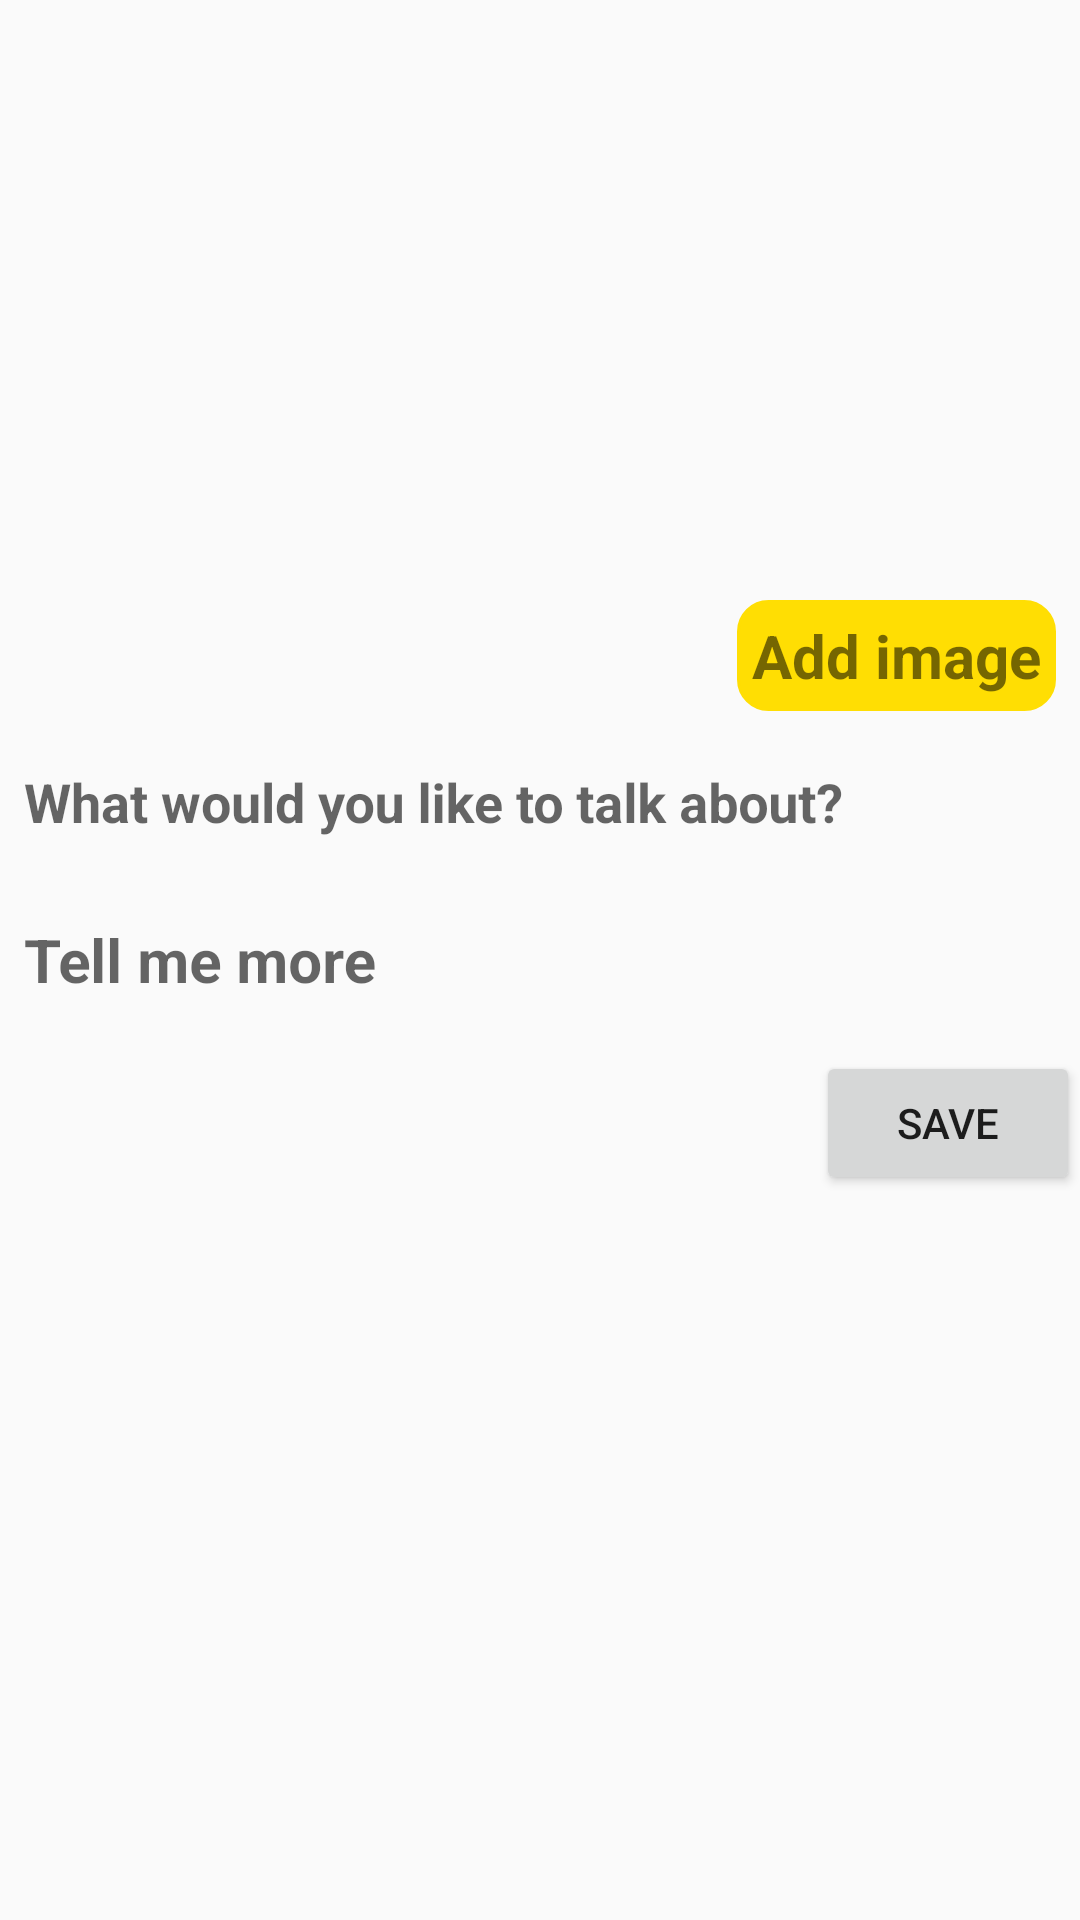

Produce the Android XML layout that renders to this screen, including the resource entries it uses.
<!-- AndroidManifest.xml: application theme AppTheme -->
<!-- res/layout/write_note_bottom_sheet.xml -->
<?xml version="1.0" encoding="utf-8"?>
<androidx.core.widget.NestedScrollView android:layout_width="match_parent" android:layout_height="match_parent"
     xmlns:android="http://schemas.android.com/apk/res/android" >
<LinearLayout android:layout_width="match_parent"
    android:orientation="vertical"
    android:layout_height="match_parent">



    <androidx.recyclerview.widget.RecyclerView
        android:layout_width="match_parent"
        android:layout_height="wrap_content"
        android:id="@+id/backgrounds_recycler"
        android:visibility="gone">

    </androidx.recyclerview.widget.RecyclerView>
    <ImageView
        android:layout_width="match_parent"
        android:layout_height="200dp"
        android:id="@+id/image"
        android:scaleType="centerCrop"
android:src="@drawable/woman"
        android:visibility="invisible"
        android:contentDescription="@string/image_description"
/>
    <TextView
        android:layout_width="wrap_content"
        android:layout_height="wrap_content"
        android:id="@+id/add_image"
        android:text="Add image"
        android:layout_gravity="right"
        android:layout_marginRight="8dp"
        android:textStyle="bold"
        android:textSize="20sp"
      android:padding="5dp"
        android:background="@drawable/pop_background"
        />
    <com.google.android.material.textfield.TextInputLayout
        android:id="@+id/input_title_layout"

        android:layout_below="@+id/cardView_row"
        android:layout_width="match_parent"
        android:layout_margin="8dp"
        android:layout_marginTop="40dp"
        android:layout_centerHorizontal="true"
        android:layout_height="wrap_content">




        <EditText
            android:id="@+id/edt_title"
            android:layout_width="match_parent"
            android:layout_height="wrap_content"
            android:background="@android:color/transparent"
            android:inputType="textCapSentences|textMultiLine"

            android:textStyle="bold"
            android:lines="3"
            android:maxLength="130"
            android:minLines="1"



            android:hint="@string/hint_item_title" />

    </com.google.android.material.textfield.TextInputLayout>
    <com.google.android.material.textfield.TextInputLayout
        android:id="@+id/input_content_layout"
        android:layout_below="@+id/cardView_row"
        android:layout_height="wrap_content"
        android:layout_width="match_parent"
        android:layout_margin="8dp"

        android:layout_gravity="center_vertical|center_horizontal"
        android:layout_weight="1"
        >




        <EditText
            android:id="@+id/edt_content"
            android:layout_width="match_parent"
            android:layout_height="wrap_content"
            android:background="@android:color/transparent"
            android:inputType="textCapSentences|textMultiLine"
            android:textSize="20sp"
            android:textStyle="bold"
            android:lines="9"
            android:minLines="1"
            android:layout_weight="3"

            android:hint="@string/hint_item_content" />

    </com.google.android.material.textfield.TextInputLayout>

    <Button
        android:layout_width="wrap_content"
        android:layout_height="wrap_content"
        android:id="@+id/save_note"
        android:layout_marginTop="8dp"
        android:layout_gravity="right"
        android:text="save"/>
</LinearLayout>
</androidx.core.widget.NestedScrollView>
<!-- resources referenced by this layout -->
<resources>
  <!-- drawable pop_background (drawable) -->
  <?xml version="1.0" encoding="utf-8"?>
  <shape xmlns:android="http://schemas.android.com/apk/res/android" >
      <stroke
          android:width="1dp"
          android:color="@color/colorPop" />
  
      <solid android:color="@color/colorPop"/>
      <padding
          android:left="5dp"
          android:right="5dp"
          android:top="1dp" />
  
      <corners android:radius="10dp" />
  </shape>
  <string name="hint_item_content">Tell me more</string>
  <string name="hint_item_title">What would you like to talk about?</string>
  <string name="image_description">Image header for note</string>
  <style name="AppTheme" parent="Theme.AppCompat.Light.DarkActionBar">
          
          <item name="colorPrimary">@color/colorPrimary</item>
          <item name="colorPrimaryDark">@color/colorPrimaryDark</item>
          <item name="colorAccent">@color/colorAccent</item>
          <item name="bottomSheetDialogTheme">@style/AppBottomSheetDialogTheme</item>
      </style>
  <color name="colorPop">#FFDE03</color>
  <color name="colorPrimary">#008577</color>
  <color name="colorPrimaryDark">#00574B</color>
  <color name="colorAccent">#D81B60</color>
  <style name="AppBottomSheetDialogTheme" parent="Theme.Design.Light.BottomSheetDialog">
          <item name="bottomSheetStyle">@style/AppModalStyle</item>
      </style>
  <style name="AppModalStyle" parent="Widget.Design.BottomSheet.Modal">
          <item name="android:background">@drawable/rounded_dialog</item>
      </style>
  <!-- drawable rounded_dialog (drawable) -->
  <?xml version="1.0" encoding="utf-8"?>
  <shape xmlns:android="http://schemas.android.com/apk/res/android"
      android:shape="rectangle">
      <solid android:color="@color/colorWhite"/>
      <corners android:topLeftRadius="16dp"/>
      <corners android:topRightRadius="16dp"/>
  
  </shape>
  <color name="colorWhite">#ffffff</color>
</resources>
